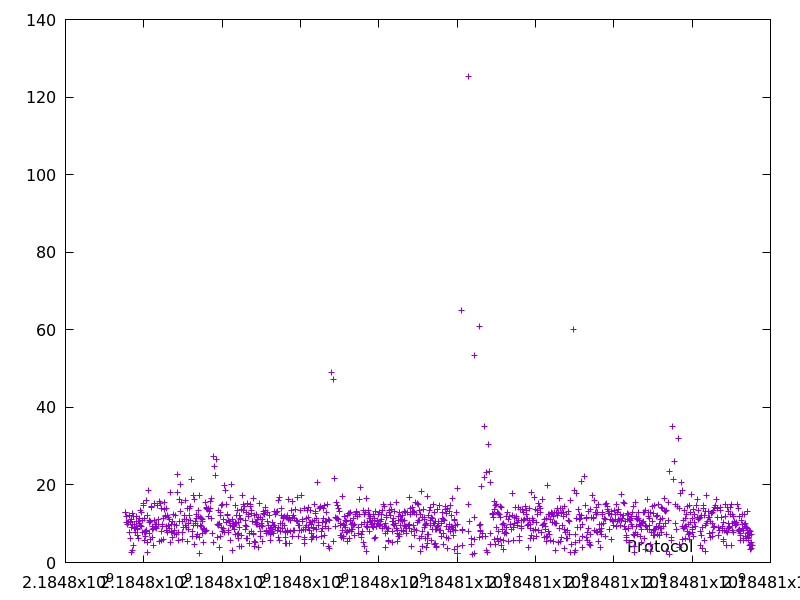

Values plotted in this chart, from the file beside it:
2184797528.959133, 12.79185
2184797544, 12.96
2184797555, 11.76
2184797566, 10.24
2184797576, 10.44
2184797586, 9.732
2184797604, 10.23
2184797614, 10.35
2184797625, 7.8
2184797638, 12.18
2184797650, 10.49
2184797660, 10.37
2184797670, 6.294
2184797679, 9.071
2184797692, 11.08
2184797696, 2.614
2184797708, 9.95
2184797720, 12.68
2184797724, 3.169
2184797728, 4.498
2184797743, 11.89
2184797753, 9.075
2184797764, 9.94
2184797773, 8.769
2184797781, 7.873
2184797790, 8.913
2184797800, 10.58
2184797812, 11.75
2184797822, 9.337
2184797830, 8.761
2184797839, 8.595
2184797846, 6.895
2184797859, 10.64
2184797866, 6.151
2184797881, 11.45
2184797891, 9.984
2184797904, 9.686
2184797923, 13.53
2184797933, 9.24
2184797947, 12.82
2184797959, 10.73
2184797967, 7.695
2184797982, 15.24
2184797997, 14.63
2184798005, 5.797
2184798016, 11.28
2184798024, 7.759
2184798031, 6.657
2184798040, 8.036
2184798056, 15.94
2184798064, 8.271
2184798073, 8.399
2184798081, 8.077
2184798093, 12.2
2184798097, 2.611
2184798103, 5.228
2184798125, 18.55
2184798136, 10.34
2184798148, 10.87
2184798156, 7.564
2184798163, 5.841
... 1,207 more rows
